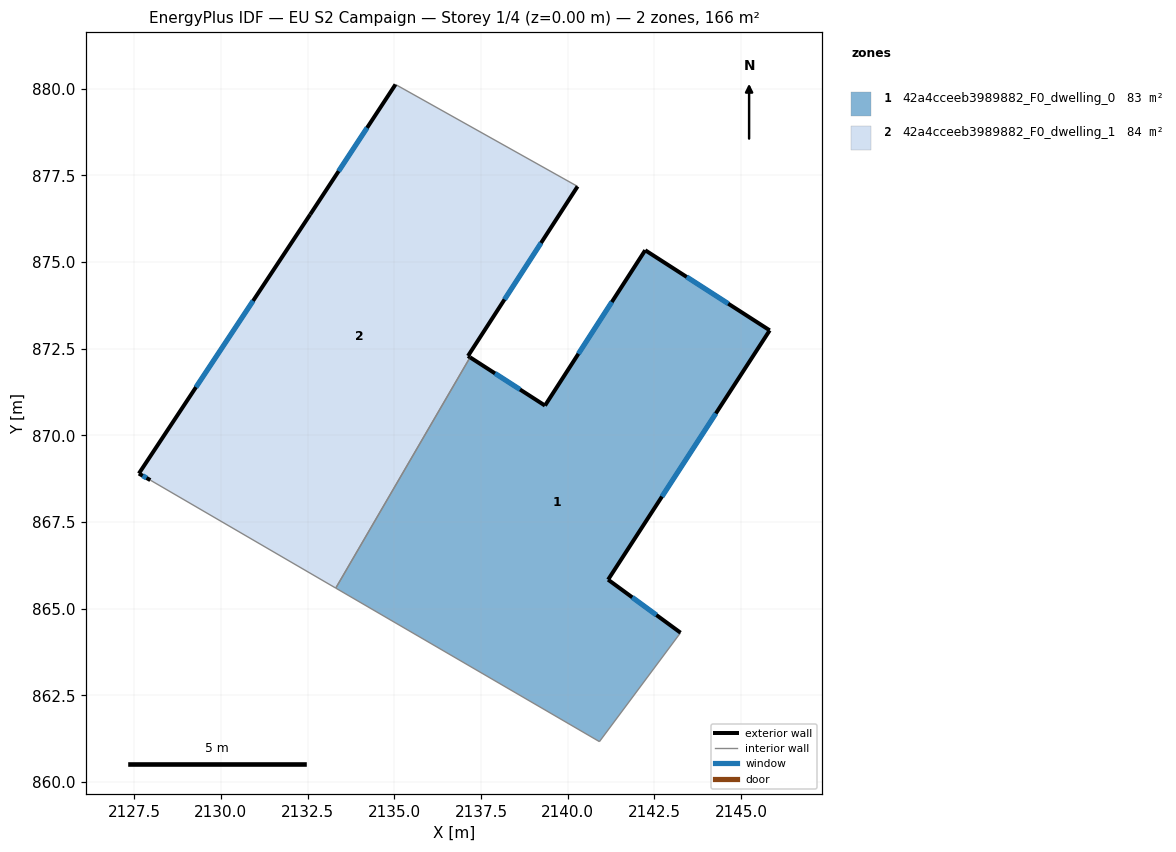
=== STOREY PLAN SPEC (per zone: floor XY polygon, exterior-wall plan segments, windows/doors) ===
zone 1: 42a4cceeb3989882_F0_dwelling_0  (82.8 m²)
  floor: (2145.82, 873.03) (2141.17, 865.84) (2143.25, 864.31) (2140.92, 861.17) (2133.31, 865.60) (2137.19, 872.25) (2139.34, 870.86) (2142.23, 875.34)
  exterior wall: (2141.17, 865.84) – (2145.82, 873.03)  [8.6 m]
    window: (2142.72, 868.24) – (2144.27, 870.63)  [2.9 m²]
  exterior wall: (2143.25, 864.31) – (2141.17, 865.84)  [2.6 m]
    window: (2142.56, 864.82) – (2141.86, 865.33)  [0.9 m²]
  exterior wall: (2139.34, 870.86) – (2137.19, 872.25)  [2.6 m]
    window: (2138.63, 871.32) – (2137.90, 871.79)  [0.9 m²]
  exterior wall: (2142.23, 875.34) – (2139.34, 870.86)  [5.3 m]
    window: (2141.27, 873.85) – (2140.31, 872.35)  [1.8 m²]
  exterior wall: (2145.82, 873.03) – (2142.23, 875.34)  [4.3 m]
    window: (2144.63, 873.80) – (2143.43, 874.57)  [1.4 m²]
  interior walls: 3
zone 2: 42a4cceeb3989882_F0_dwelling_1  (83.7 m²)
  floor: (2140.29, 877.18) (2137.12, 872.29) (2137.19, 872.25) (2133.31, 865.60) (2127.96, 868.71) (2127.64, 868.90) (2132.57, 876.37) (2135.04, 880.12)
  exterior wall: (2127.64, 868.90) – (2127.96, 868.71)  [0.4 m]
    window: (2127.74, 868.84) – (2127.86, 868.77)  [0.1 m²]
  exterior wall: (2132.57, 876.37) – (2127.64, 868.90)  [9.0 m]
    window: (2130.93, 873.88) – (2129.28, 871.39)  [3.0 m²]
  exterior wall: (2135.04, 880.12) – (2132.57, 876.37)  [4.5 m]
    window: (2134.22, 878.87) – (2133.39, 877.62)  [1.5 m²]
  exterior wall: (2137.12, 872.29) – (2140.29, 877.18)  [5.8 m]
    window: (2138.18, 873.92) – (2139.23, 875.55)  [1.9 m²]
  exterior wall: (2137.19, 872.25) – (2137.12, 872.29)  [0.1 m]
  interior walls: 3

=== DERIVED (storey summary) ===
Building: EU S2 Campaign
Storey: 1 of 4  (floor level z = 0.00 m)
Storey gross floor area: 166.5 m²
Zones on this storey: 2
  - 42a4cceeb3989882_F0_dwelling_0: floor 82.8 m²; exterior wall 23.3 m (70.0 m²); 5 window(s) 7.8 m²; WWR 11.1%
  - 42a4cceeb3989882_F0_dwelling_1: floor 83.7 m²; exterior wall 19.7 m (59.1 m²); 4 window(s) 6.6 m²; WWR 11.1%
Zone adjacency (shared interzone walls):
  - 42a4cceeb3989882_F0_dwelling_0 ↔ 42a4cceeb3989882_F0_dwelling_1